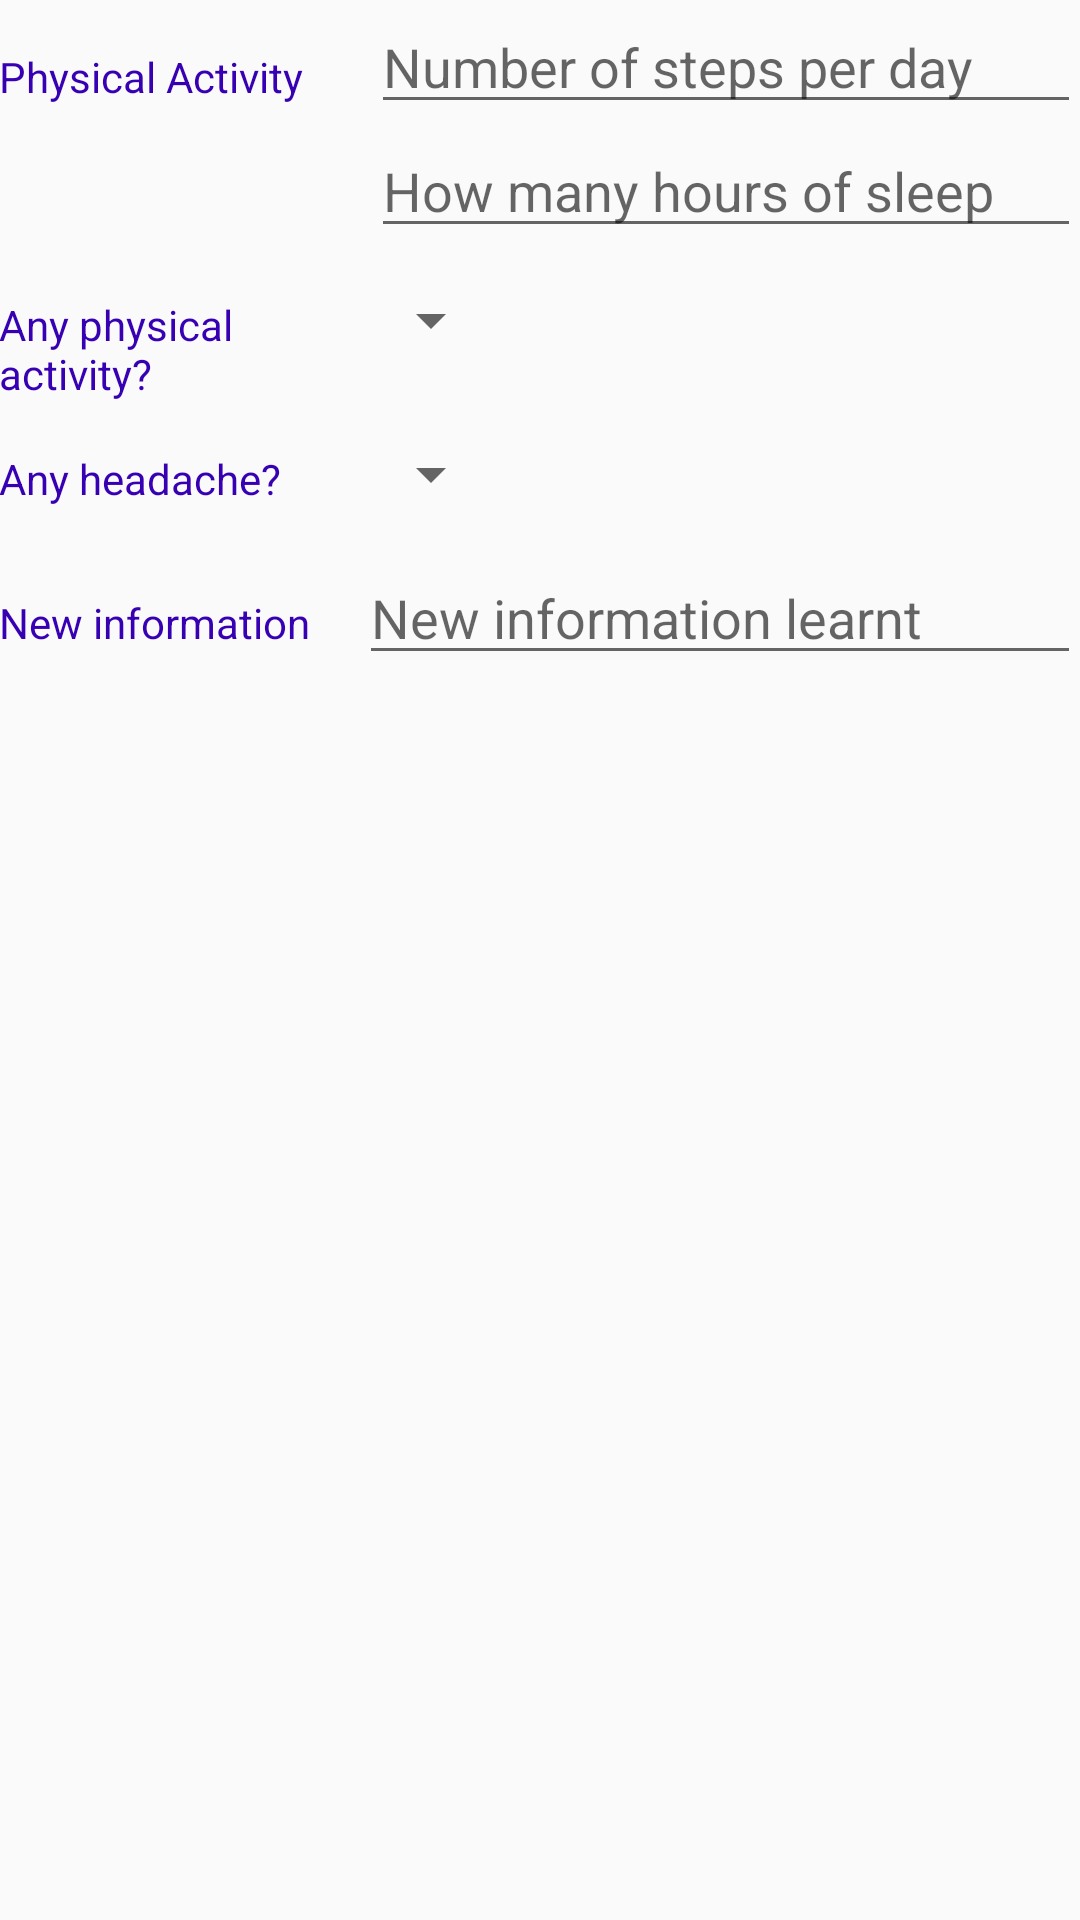

Here is an Android app screen rendered from its layout file. Give the layout XML and the strings, colors and styles it references.
<!-- AndroidManifest.xml: application theme AppTheme -->
<!-- res/layout/activity_editor.xml -->
<?xml version="1.0" encoding="utf-8"?>
<ScrollView xmlns:android="http://schemas.android.com/apk/res/android"
    android:layout_width="wrap_content"
    android:layout_height="wrap_content">

    <LinearLayout xmlns:tools="http://schemas.android.com/tools"
        android:layout_width="match_parent"
        android:layout_height="wrap_content"
        android:orientation="vertical"
        android:padding="@dimen/activity_margin"
        tools:context=".EditorActivity">

        
        <LinearLayout
            android:layout_width="match_parent"
            android:layout_height="wrap_content"
            android:orientation="horizontal">

            
            <TextView
                style="@style/CategoryStyle"
                android:text="@string/category_physical" />

            
            <LinearLayout
                android:layout_width="0dp"
                android:layout_height="wrap_content"
                android:layout_weight="2"
                android:orientation="vertical"
                android:paddingLeft="4dp">

                
                <EditText
                    android:id="@+id/edit_number_steps"
                    style="@style/EditorFieldStyle"
                    android:hint="@string/number_of_steps"
                    android:inputType="textCapWords" />

                
                <EditText
                    android:id="@+id/edit_hours_of_sleep"
                    style="@style/EditorFieldStyle"
                    android:hint="@string/hours_of_sleep"
                    android:inputType="textCapWords" />

            </LinearLayout>
        </LinearLayout>

        
        <LinearLayout
            android:id="@+id/container_gender"
            android:layout_width="match_parent"
            android:layout_height="wrap_content"
            android:orientation="horizontal">

            
            <TextView
                style="@style/CategoryStyle"
                android:text="@string/category_physical_activity" />

            
            <LinearLayout
                android:layout_width="0dp"
                android:layout_height="wrap_content"
                android:layout_weight="2"
                android:orientation="vertical">
                
                <Spinner
                    android:id="@+id/spinner_activity"
                    android:layout_width="wrap_content"
                    android:layout_height="48dp"
                    android:paddingRight="16dp"
                    android:spinnerMode="dropdown" />
            </LinearLayout>
        </LinearLayout>

        
        <LinearLayout
            android:id="@+id/container_headache"
            android:layout_width="match_parent"
            android:layout_height="wrap_content"
            android:orientation="horizontal">

            
            <TextView
                style="@style/CategoryStyle"
                android:text="@string/category_headache" />

            
            <LinearLayout
                android:layout_width="0dp"
                android:layout_height="wrap_content"
                android:layout_weight="2"
                android:orientation="vertical">
                
                <Spinner
                    android:id="@+id/spinner_headache"
                    android:layout_width="wrap_content"
                    android:layout_height="48dp"
                    android:paddingRight="16dp"
                    android:spinnerMode="dropdown" />
            </LinearLayout>
        </LinearLayout>

        
        <LinearLayout
            android:layout_width="match_parent"
            android:layout_height="wrap_content"
            android:orientation="horizontal">

            
            <TextView
                style="@style/CategoryStyle"
                android:text="@string/category_information" />
            
            <EditText
                android:id="@+id/edit_new_information"
                style="@style/EditorFieldStyle"
                android:layout_width="0dp"
                android:layout_height="wrap_content"
                android:layout_weight="2"
                android:hint="@string/new_information_learnt"
                android:inputType="text"
                android:paddingLeft="4dp" />

        </LinearLayout>
    </LinearLayout>
</ScrollView>
<!-- resources referenced by this layout -->
<resources>
  <string name="category_headache">Any headache?</string>
  <string name="category_information">New information</string>
  <string name="category_physical">Physical Activity</string>
  <string name="category_physical_activity">Any physical activity?</string>
  <string name="hours_of_sleep">How many hours of sleep</string>
  <string name="new_information_learnt">New information learnt</string>
  <string name="number_of_steps">Number of steps per day</string>
  <style name="CategoryStyle">
          <item name="android:layout_height">wrap_content</item>
          <item name="android:layout_width">0dp</item>
          <item name="android:layout_weight">1</item>
          <item name="android:paddingTop">16dp</item>
          <item name="android:textColor">@color/colorPrimaryDark</item>
          <item name="android:textAppearance">?android:textAppearanceSmall</item>
      </style>
  <style name="EditorFieldStyle">
          <item name="android:layout_height">wrap_content</item>
          <item name="android:layout_width">match_parent</item>
          <item name="android:textAppearance">?android:textAppearanceMedium</item>
      </style>
  <style name="AppTheme" parent="Theme.AppCompat.Light.DarkActionBar">
          
          <item name="colorPrimary">@color/colorPrimary</item>
          <item name="colorPrimaryDark">@color/colorPrimaryDark</item>
          <item name="colorAccent">@color/colorAccent</item>
      </style>
  <!-- not gathered from this repository: default colours our renderer supplied (Android Studio template values) -->
  <color name="colorPrimary">#FF6200EE</color>
  <color name="colorPrimaryDark">#FF3700B3</color>
  <color name="colorAccent">#FF03DAC5</color>
</resources>
